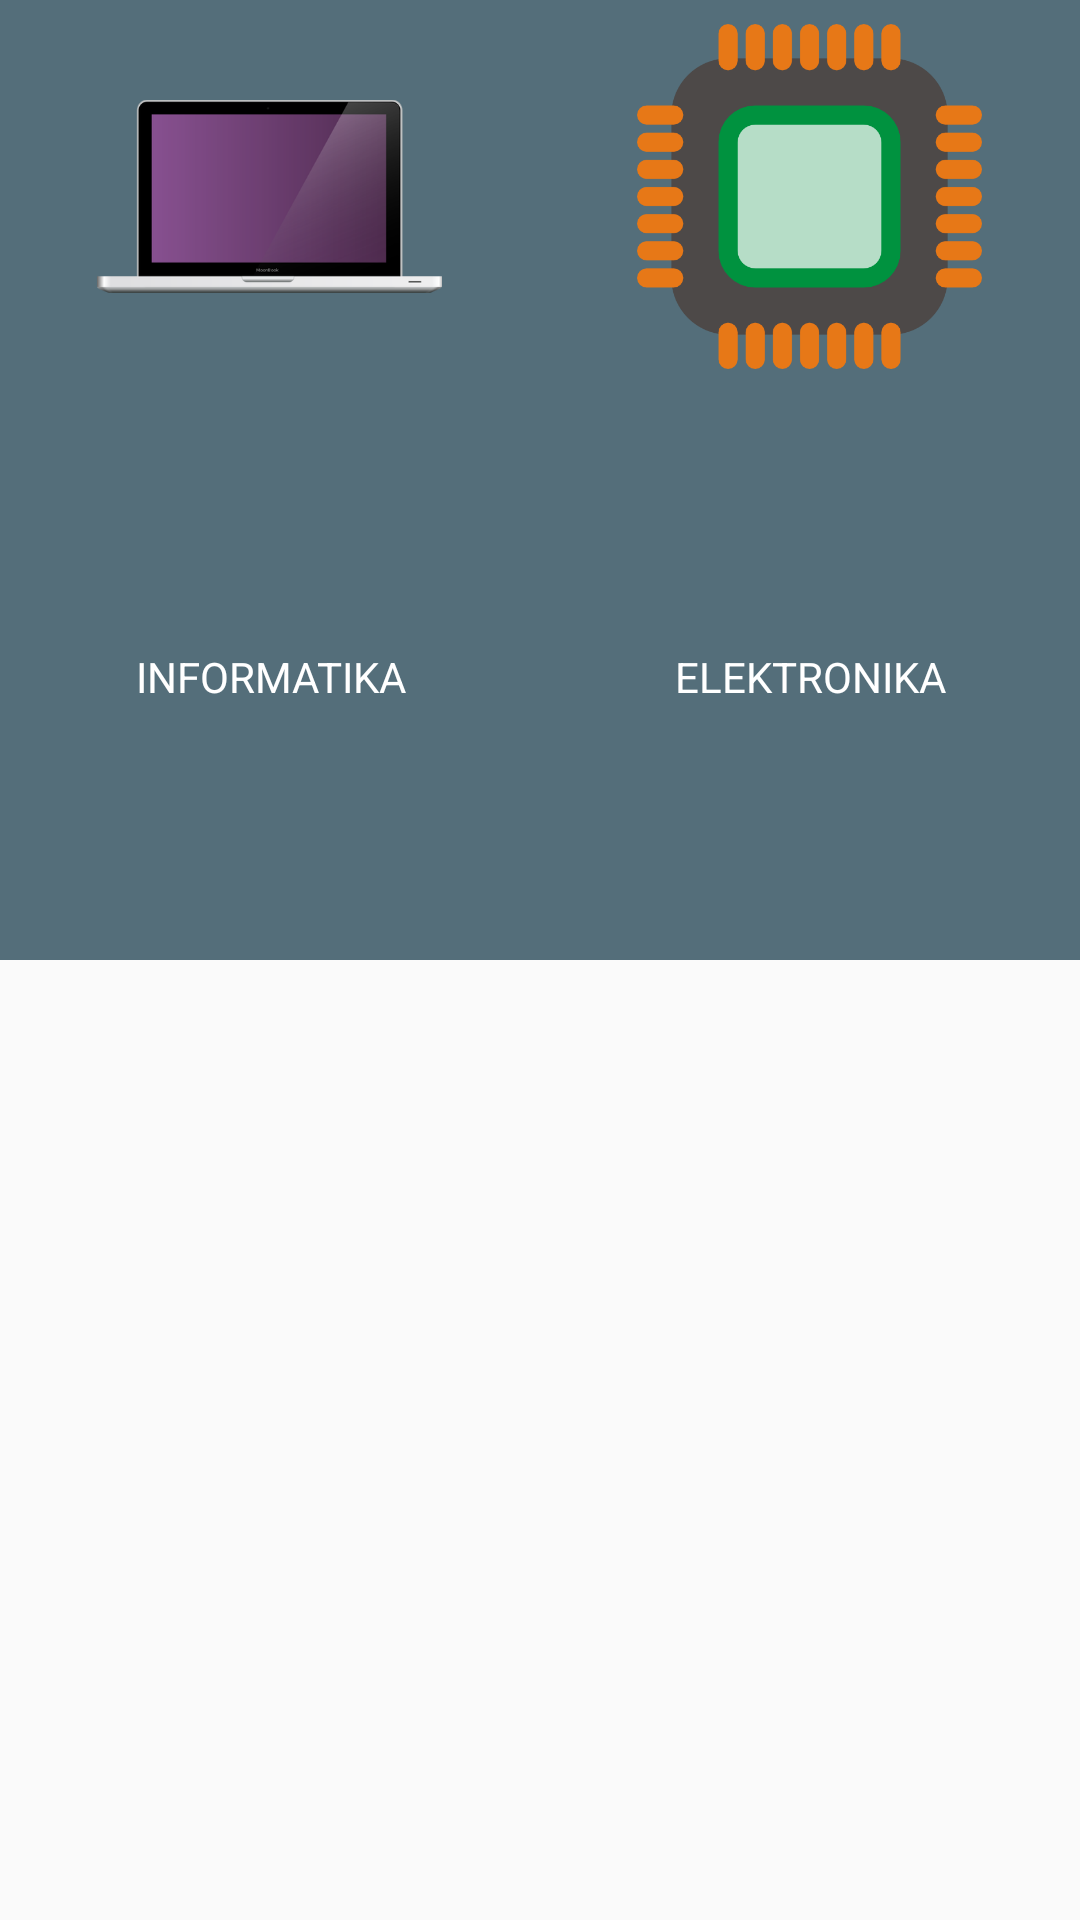

Reconstruct the res/layout file that produces this screen, plus the resources it refers to.
<!-- AndroidManifest.xml: application theme AppTheme -->
<!-- res/layout/activity_choose_prodi.xml -->
<?xml version="1.0" encoding="utf-8"?>
<LinearLayout xmlns:android="http://schemas.android.com/apk/res/android"
    xmlns:tools="http://schemas.android.com/tools"
    android:id="@+id/activity_choose_prodi"
    android:layout_width="match_parent"
    android:layout_height="match_parent"
    android:orientation="vertical"
    tools:context="com.uny.crysdip.ui.activity.ChooseProdiActivity">
    <LinearLayout
        android:layout_width="match_parent"
        android:layout_height="0dp"
        android:layout_weight="2"
        android:orientation="horizontal">
        <RadioGroup
            android:layout_width="match_parent"
            android:layout_height="match_parent"
            android:orientation="horizontal">
            <RadioButton
                android:layout_width="0dp"
                android:layout_weight="1"
                android:layout_height="match_parent"
                android:gravity="center"
                android:drawableTop="@drawable/ic_laptop"
                android:textColor="@color/white"
                android:background="@drawable/rd_button"
                android:button="@null"
                android:text="INFORMATIKA"/>
            <RadioButton
                android:layout_width="0dp"
                android:layout_weight="1"
                android:gravity="center"
                android:button="@null"
                android:drawableTop="@drawable/ic_elektronika"
                android:textColor="@color/white"
                android:layout_height="match_parent"
                android:background="@drawable/rd_button"
                android:text="ELEKTRONIKA"/>
        </RadioGroup>
    </LinearLayout>
    <LinearLayout
        android:layout_width="match_parent"
        android:layout_height="0dp"
        android:layout_weight="2">

    </LinearLayout>

</LinearLayout>
<!-- resources referenced by this layout -->
<resources>
  <color name="white">#ffffff</color>
  <!-- drawable ic_elektronika: png bitmap (drawable-hdpi, 12442 bytes) -->
  <!-- drawable ic_laptop: png bitmap (drawable-hdpi, 8133 bytes) -->
  <!-- drawable rd_button (drawable) -->
  <?xml version="1.0" encoding="utf-8"?>
  <selector xmlns:android="http://schemas.android.com/apk/res/android">
      <item android:state_checked="true">
          <shape android:shape="rectangle" >
              <solid android:color="@color/intro_background2"/>
          </shape>
      </item>
      <item android:state_checked="false">
          <shape android:shape="rectangle" >
              <solid android:color="@color/grey"/>
          </shape>
      </item>
  </selector>
  <style name="AppTheme" parent="Theme.AppCompat.Light.NoActionBar">
          
          <item name="colorPrimary">@color/colorPrimary</item>
          <item name="colorPrimaryDark">@color/colorPrimaryDark</item>
          <item name="colorAccent">@color/accent_material_light</item>
      </style>
  <color name="intro_background2">#4db6ac</color>
  <color name="grey">#546e7a</color>
  <color name="colorPrimary">#3F51B5</color>
  <color name="colorPrimaryDark">#303F9F</color>
</resources>
